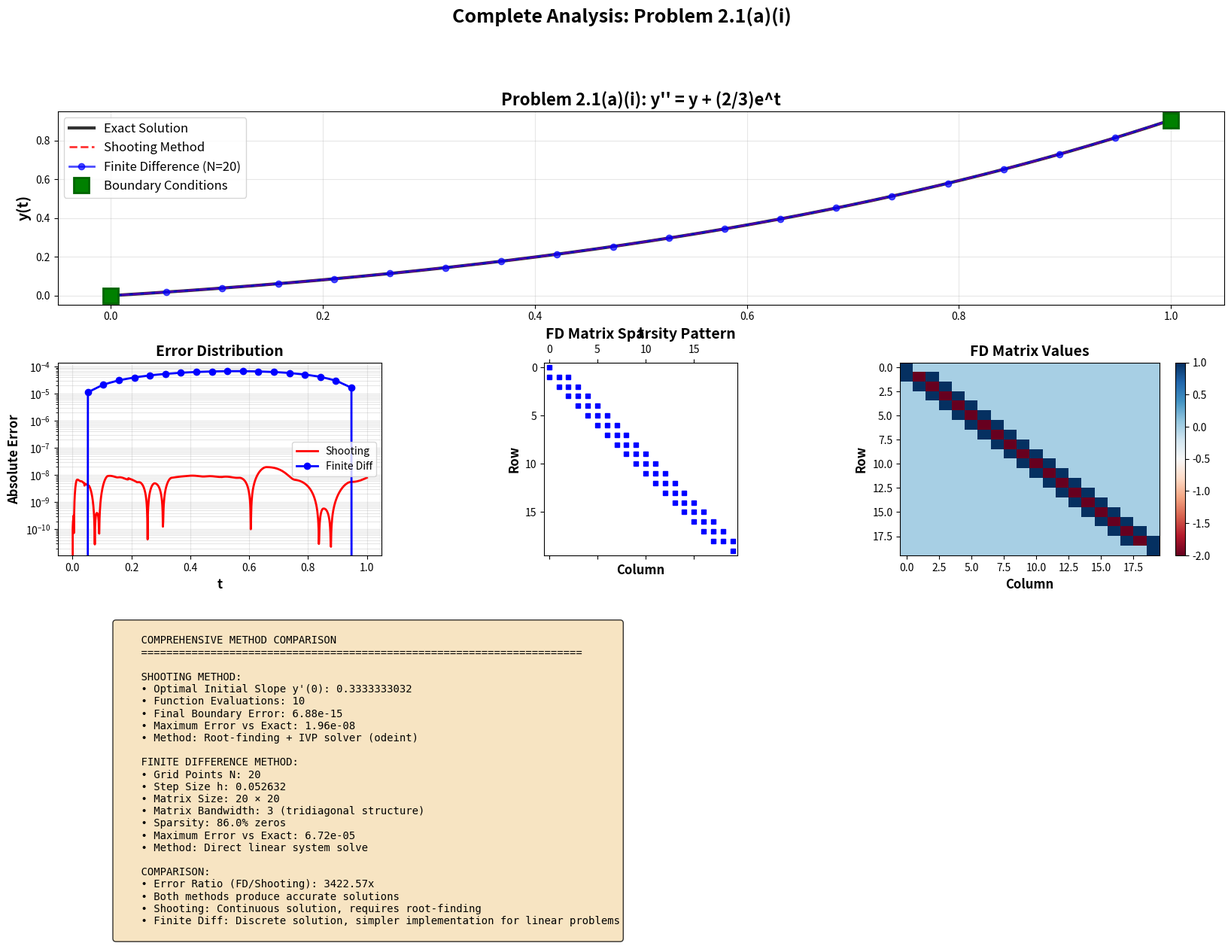
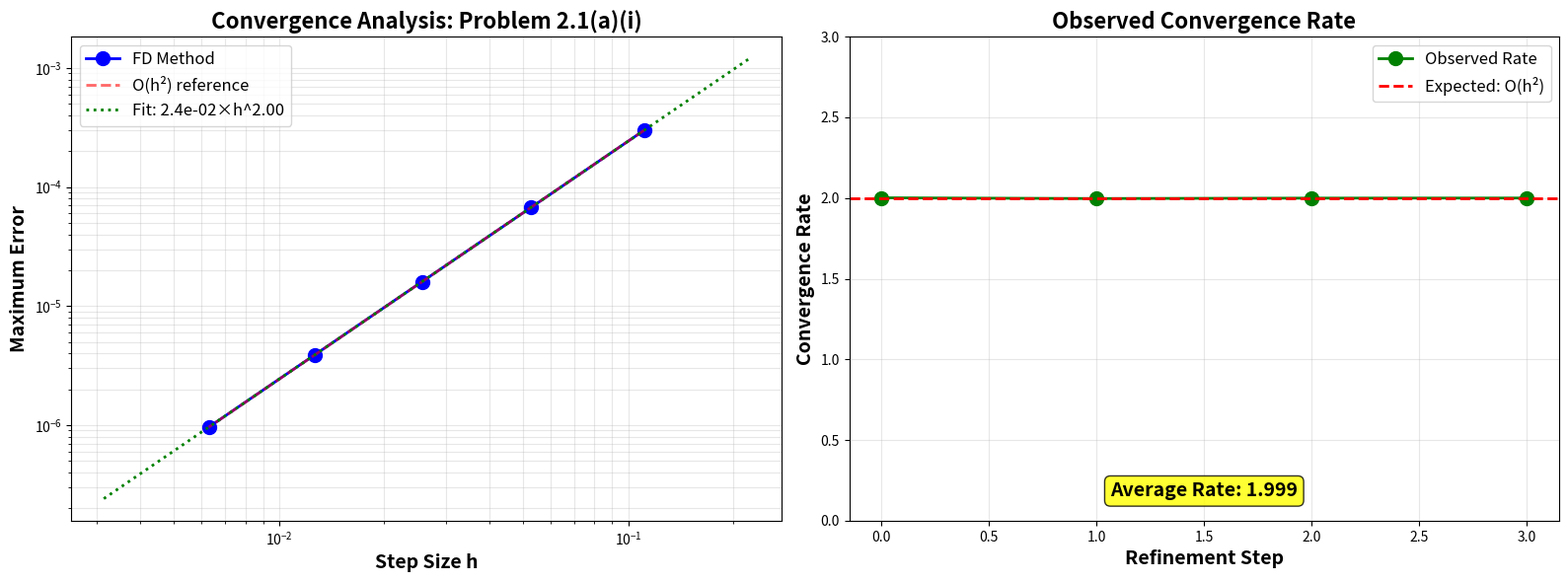
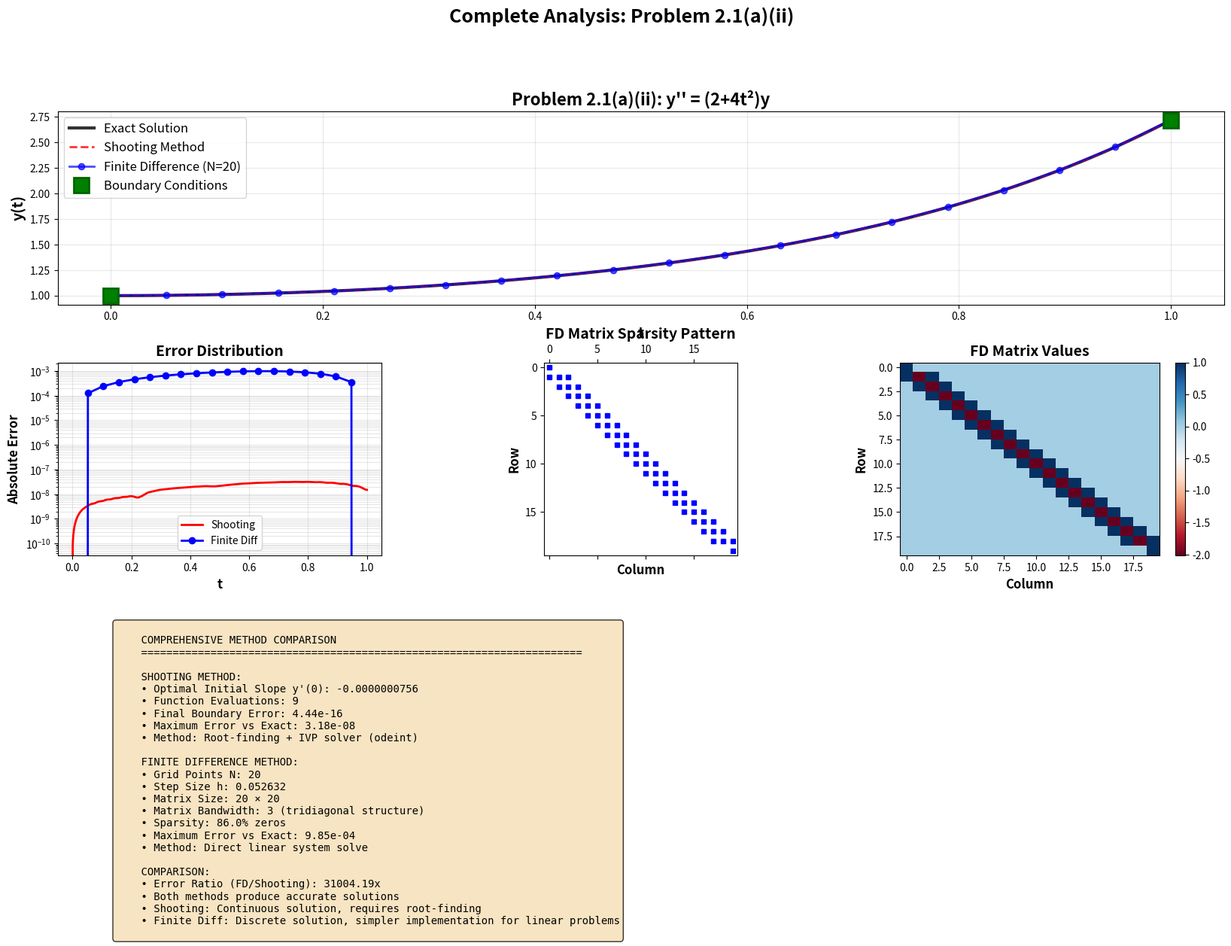
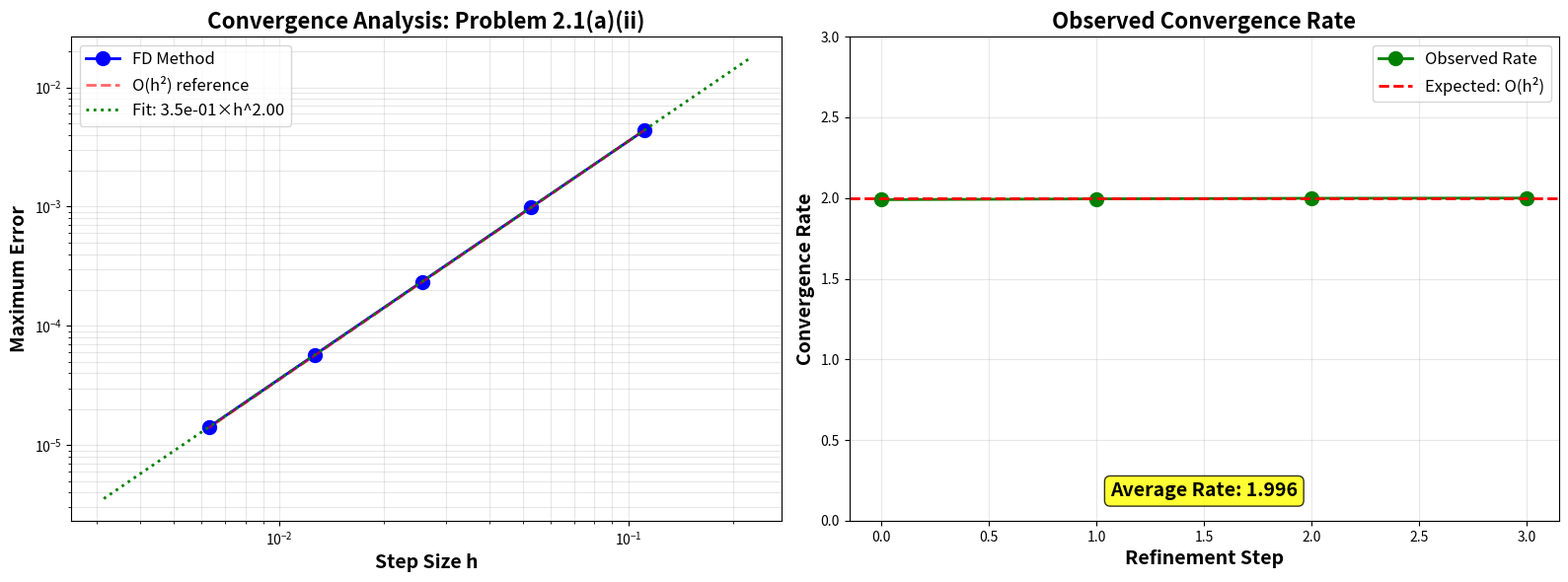
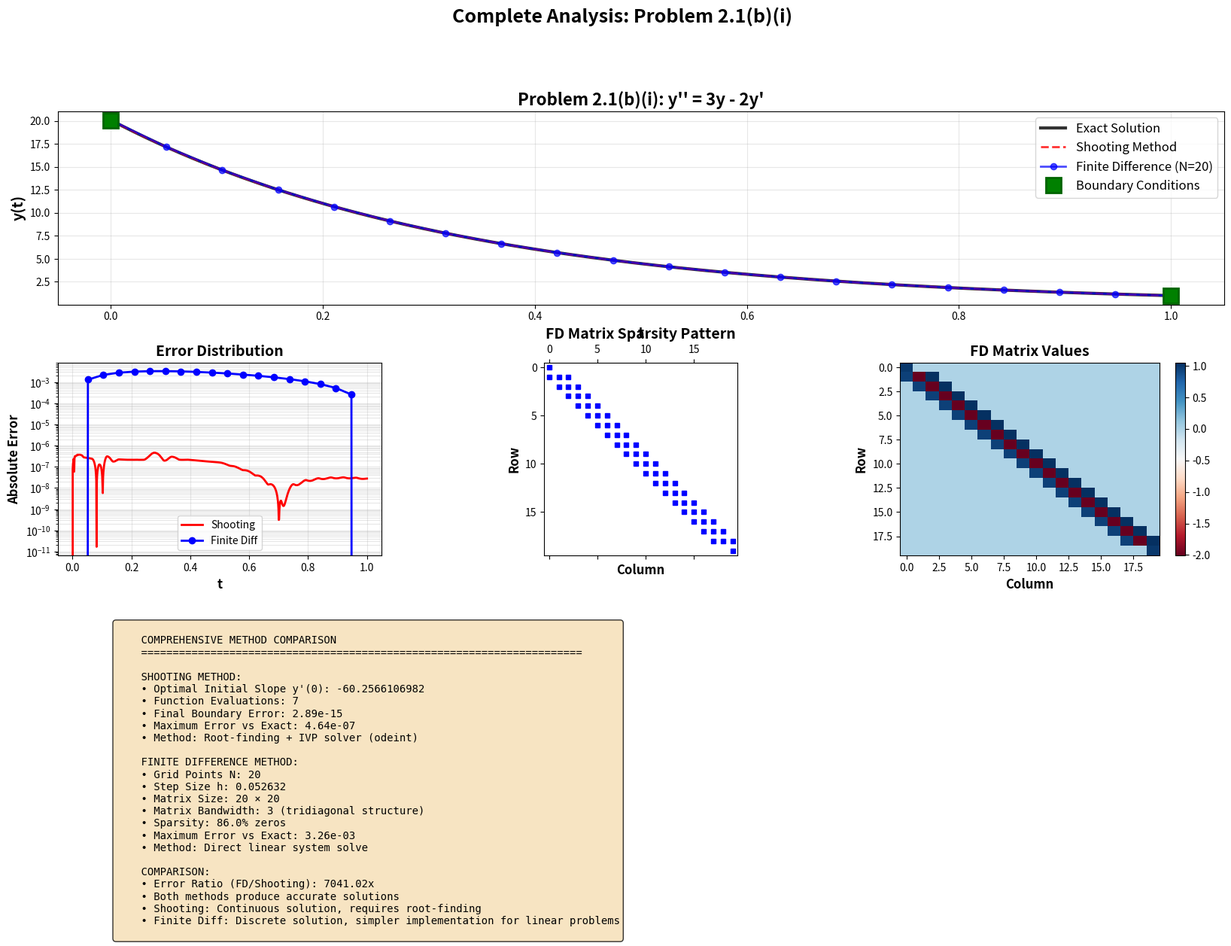
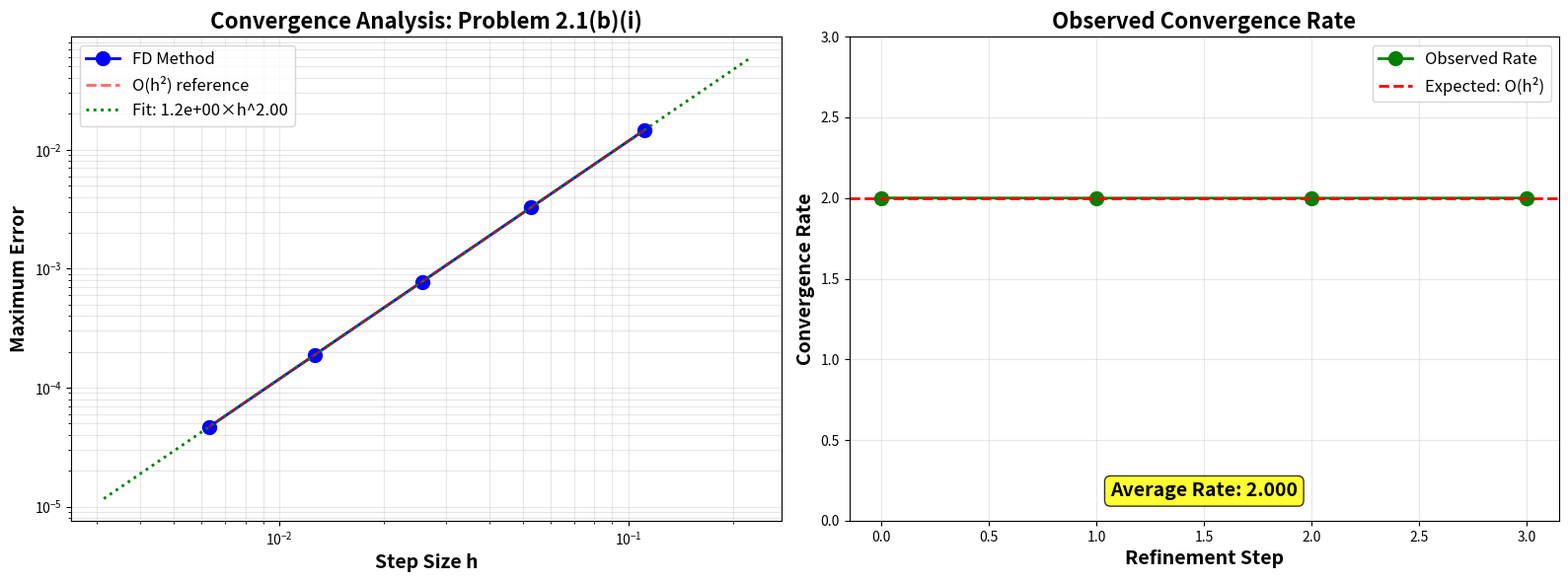

The matplotlib source for these figures, in order:
import numpy as np
import matplotlib.pyplot as plt
from scipy.integrate import odeint
from scipy.optimize import fsolve
import os

# ============================================================================
# PART 0: CREATE OUTPUT DIRECTORY
# ============================================================================

output_dir = os.path.join('module_3', 'R3.2')
os.makedirs(output_dir, exist_ok=True)
print(f"\n[*] Output directory created: {output_dir}")
print(f"   All figures will be saved here.\n")

# ============================================================================
# PART 1: PROBLEM DEFINITIONS AND EXACT SOLUTIONS
# ============================================================================

# Problem 2.1(a)(i): y'' = y + (2/3)e^t, y(0)=0, y(1)=(1/3)e
def exact_2_1_a_i(t):
    """Exact solution: y = (1/3)te^t"""
    return (1/3) * t * np.exp(t)

# Problem 2.1(a)(ii): y'' = (2+4t^2)y, y(0)=1, y(1)=e
def exact_2_1_a_ii(t):
    """Exact solution: y = e^(t^2)"""
    return np.exp(t**2)

# Problem 2.1(b)(i): y'' = 3y - 2y', y(0)=e^3, y(1)=1
def exact_2_1_b_i(t):
    """Exact solution: y = e^(3-3t)"""
    return np.exp(3 - 3*t)


# ============================================================================
# PART 2: SHOOTING METHOD FOLLOWING THE HINT
# ============================================================================

# Following hint structure: Convert 2nd order ODE to system of 1st order ODEs
# Let y[0] = y, y[1] = y'
# Then: y[0]' = y[1], y[1]' = f(t, y[0], y[1])

def ode_system_2_1_a_i(y, t):
    """
    Convert y'' = y + (2/3)e^t to system of 1st order ODEs
    y[0] = y
    y[1] = y'
    Returns [y', y''] as numpy array
    """
    dydt = np.zeros(2)
    dydt[0] = y[1]
    dydt[1] = y[0] + (2/3)*np.exp(t)
    return dydt


def ode_system_2_1_a_ii(y, t):
    """
    Convert y'' = (2+4t^2)y to system of 1st order ODEs
    """
    dydt = np.zeros(2)
    dydt[0] = y[1]
    dydt[1] = (2 + 4*t**2) * y[0]
    return dydt


def ode_system_2_1_b_i(y, t):
    """
    Convert y'' = 3y - 2y' to system of 1st order ODEs
    """
    dydt = np.zeros(2)
    dydt[0] = y[1]
    dydt[1] = 3*y[0] - 2*y[1]
    return dydt


def shooting_method(ode_func, t_span, y0, yf, initial_guess=0.0):
    """
    Shooting method following the hint structure
    
    Parameters:
    -----------
    ode_func : function
        ODE system function (already converted to 1st order system)
    t_span : tuple
        (t_initial, t_final)
    y0 : float
        Initial boundary condition y(t0)
    yf : float
        Final boundary condition y(tf)
    initial_guess : float
        Initial guess for y'(0)
    
    Returns:
    --------
    dict with solution and statistics
    """
    
    def bc_mismatch(y_prime_0):
        """
        Following hint: Find the roots of this function
        This is the objective function for root-finding
        
        We guess the missing initial condition (y_prime_0),
        solve the IVP, and compare with final boundary condition.
        Want: y(tf) - yf = 0
        """
        # Solve the IVP with guessed initial slope
        t = np.linspace(t_span[0], t_span[1], 100)
        # Extract scalar from array if needed (fsolve passes array)
        y_prime_val = y_prime_0[0] if hasattr(y_prime_0, '__len__') else y_prime_0
        y_initial = np.array([y0, y_prime_val])  # [y(0), y'(0)]
        
        # Solve using odeint (similar to MATLAB's ode45)
        sol = odeint(ode_func, y_initial, t)
        
        # Compare with final BC
        # sol[-1, 0] is y(tf), sol[-1, 1] is y'(tf)
        final_error = sol[-1, 0] - yf
        
        return final_error
    
    # Use root-finder (fsolve, similar to MATLAB's fzero)
    print(f"   Finding optimal initial slope y'(0)...")
    print(f"   Initial guess: {initial_guess:.6f}")
    
    # Find root
    y_prime_0_optimal, info, ier, msg = fsolve(bc_mismatch, initial_guess, full_output=True)
    y_prime_0_optimal = y_prime_0_optimal[0]
    
    print(f"   Optimal y'(0): {y_prime_0_optimal:.10f}")
    print(f"   Final error: {abs(bc_mismatch(y_prime_0_optimal)):.2e}")
    print(f"   Convergence: {'SUCCESS' if ier == 1 else 'FAILED'}")
    print(f"   Function evaluations: {info['nfev']}")
    
    # Get final solution with optimal initial condition
    t = np.linspace(t_span[0], t_span[1], 1000)
    y_initial = np.array([y0, y_prime_0_optimal])
    sol = odeint(ode_func, y_initial, t)
    
    return {
        'success': ier == 1,
        't': t,
        'y': sol[:, 0],
        'y_prime': sol[:, 1],
        'y_prime_0': y_prime_0_optimal,
        'final_error': abs(bc_mismatch(y_prime_0_optimal)),
        'iterations': info['nfev']
    }


# ============================================================================
# PART 3: FINITE DIFFERENCE METHOD FOLLOWING THE HINT
# ============================================================================

def finite_difference_method(problem_name, t_span, y0, yf, N=10):
    """
    Finite difference method following the hint structure
    
    Following hint steps:
    1. Substitute finite difference approximations into ODE
    2. Generate linear system (boundary conditions as 1st and last rows)
    3. Solve and plot
    """
    
    print(f"\n   Setting up finite difference system...")
    print(f"   Grid points: {N}")
    
    # Create grid
    t = np.linspace(t_span[0], t_span[1], N)
    h = t[1] - t[0]
    print(f"   Step size h: {h:.6f}")
    
    # Pre-allocate memory for matrix and vector (following hint)
    A = np.zeros((N, N))
    c = np.zeros(N)
    
    # Boundary conditions (following hint: 1st and last rows)
    A[0, 0] = 1
    c[0] = y0  # First BC
    
    A[N-1, N-1] = 1
    c[N-1] = yf  # End BC
    
    # Make the matrix (following hint structure)
    print(f"   Building coefficient matrix...")
    
    for n in range(1, N-1):
        tn = t[n]
        
        if "2.1(a)(i)" in problem_name:
            # y'' = y + (2/3)e^t
            # Central difference: y'' ≈ (y_{n+1} - 2y_n + y_{n-1})/h²
            # Substituting: (y_{n+1} - 2y_n + y_{n-1})/h² = y_n + (2/3)e^{tn}
            # Rearranging: y_{n-1} - (2 + h²)y_n + y_{n+1} = (2/3)h²e^{tn}
            
            A[n, n-1] = 1
            A[n, n] = -(2 + h**2)
            A[n, n+1] = 1
            c[n] = (2/3) * h**2 * np.exp(tn)
            
        elif "2.1(a)(ii)" in problem_name:
            # y'' = (2+4t²)y
            # (y_{n+1} - 2y_n + y_{n-1})/h² = (2+4t_n²)y_n
            # y_{n-1} - (2 + h²(2+4t_n²))y_n + y_{n+1} = 0
            
            A[n, n-1] = 1
            A[n, n] = -(2 + h**2 * (2 + 4*tn**2))
            A[n, n+1] = 1
            c[n] = 0
            
        elif "2.1(b)(i)" in problem_name:
            # y'' = 3y - 2y'
            # Central diff for y'': (y_{n+1} - 2y_n + y_{n-1})/h²
            # Central diff for y': (y_{n+1} - y_{n-1})/(2h)
            # Substituting: (y_{n+1} - 2y_n + y_{n-1})/h² = 3y_n - 2(y_{n+1} - y_{n-1})/(2h)
            # Multiplying by h²: y_{n+1} - 2y_n + y_{n-1} = 3h²y_n - h(y_{n+1} - y_{n-1})
            # Rearranging: (1 - h)y_{n-1} + (-2 - 3h²)y_n + (1 + h)y_{n+1} = 0
            
            A[n, n-1] = 1 - h
            A[n, n] = -(2 + 3*h**2)
            A[n, n+1] = 1 + h
            c[n] = 0
    
  # Solve the linear system (following hint)
    print(f"   Solving linear system...")
    y = np.linalg.solve(A, c)
    
    # Calculate condition number (Module 2 feedback)
    cond_number = np.linalg.cond(A)
    print(f"   Condition number: {cond_number:.2e}")
    
    print(f"   System solved successfully!")
    
    return {
        'success': True,
        't': t,
        'y': y,
        'A': A,
        'c': c,
        'N': N,
        'h': h,
        'cond_number': cond_number  # NEW
    }




# ============================================================================
# PART 4: VISUALIZATION FUNCTION
# ============================================================================

def visualize_problem(problem_name, equation, t_span, y0, yf, 
                     ode_func, exact_func, shooting_guess, save_prefix):
    """
    Solve and visualize a BVP problem using both methods
    """
    
    print(f"\n{'='*80}")
    print(f"SOLVING PROBLEM: {problem_name}")
    print(f"{'='*80}")
    print(f"Equation: {equation}")
    print(f"Domain: [{t_span[0]}, {t_span[1]}]")
    print(f"Boundary conditions: y({t_span[0]}) = {y0:.6f}, y({t_span[1]}) = {yf:.6f}")
    
    # ========== SHOOTING METHOD ==========
    print(f"\n--- SHOOTING METHOD ---")
    shooting_result = shooting_method(ode_func, t_span, y0, yf, shooting_guess)
    
    # ========== FINITE DIFFERENCE METHOD ==========
    print(f"\n--- FINITE DIFFERENCE METHOD ---")
    fd_result = finite_difference_method(problem_name, t_span, y0, yf, N=20)
    
    # ========== ERROR ANALYSIS ==========
    print(f"\n--- ERROR ANALYSIS ---")
    
    # Shooting error
    y_exact_shooting = exact_func(shooting_result['t'])
    shooting_error = np.max(np.abs(shooting_result['y'] - y_exact_shooting))
    print(f"Shooting method max error: {shooting_error:.2e}")
    
    # Finite difference error
    y_exact_fd = exact_func(fd_result['t'])
    fd_error = np.max(np.abs(fd_result['y'] - y_exact_fd))
    print(f"Finite difference max error: {fd_error:.2e}")
    print(f"Error ratio (FD/Shooting): {fd_error/shooting_error:.2f}x")
    
    # ========== VISUALIZATION ==========
    fig = plt.figure(figsize=(20, 12))
    gs = fig.add_gridspec(3, 3, hspace=0.3, wspace=0.3)
    
    # Plot 1: Solution Comparison
    ax1 = fig.add_subplot(gs[0, :])
    
    t_dense = np.linspace(t_span[0], t_span[1], 1000)
    y_exact_dense = exact_func(t_dense)
    
    ax1.plot(t_dense, y_exact_dense, 'k-', linewidth=3, label='Exact Solution', alpha=0.8)
    ax1.plot(shooting_result['t'], shooting_result['y'], 'r--', linewidth=2, 
             label='Shooting Method', alpha=0.8)
    ax1.plot(fd_result['t'], fd_result['y'], 'bo-', markersize=6, linewidth=2,
             label=f'Finite Difference (N={fd_result["N"]})', alpha=0.7)
    ax1.plot([t_span[0], t_span[1]], [y0, yf], 'gs', markersize=15,
             label='Boundary Conditions', markeredgewidth=2, markeredgecolor='darkgreen')
    
    ax1.set_xlabel('t', fontsize=14, fontweight='bold')
    ax1.set_ylabel('y(t)', fontsize=14, fontweight='bold')
    ax1.set_title(f'{problem_name}: {equation}', fontsize=16, fontweight='bold')
    ax1.legend(fontsize=12, loc='best')
    ax1.grid(True, alpha=0.3)
    
    # Plot 2: Error Distribution
    ax2 = fig.add_subplot(gs[1, 0])
    
    shooting_error_dist = np.abs(shooting_result['y'] - y_exact_shooting)
    ax2.semilogy(shooting_result['t'], shooting_error_dist, 'r-', linewidth=2, label='Shooting')
    
    fd_error_dist = np.abs(fd_result['y'] - y_exact_fd)
    ax2.semilogy(fd_result['t'], fd_error_dist, 'bo-', markersize=6, linewidth=2, label='Finite Diff')
    
    ax2.set_xlabel('t', fontsize=12, fontweight='bold')
    ax2.set_ylabel('Absolute Error', fontsize=12, fontweight='bold')
    ax2.set_title('Error Distribution', fontsize=14, fontweight='bold')
    ax2.legend(fontsize=10)
    ax2.grid(True, alpha=0.3, which='both')
    
    # Plot 3: Finite Difference Matrix Structure
    ax3 = fig.add_subplot(gs[1, 1])
    
    A_sparse = np.abs(fd_result['A']) > 1e-10
    ax3.spy(A_sparse, markersize=5, color='blue')
    ax3.set_title('FD Matrix Sparsity Pattern', fontsize=14, fontweight='bold')
    ax3.set_xlabel('Column', fontsize=12, fontweight='bold')
    ax3.set_ylabel('Row', fontsize=12, fontweight='bold')
    
    # Plot 4: Matrix Structure Detail
    ax4 = fig.add_subplot(gs[1, 2])
    
    # Show actual values of a few rows
    im = ax4.imshow(fd_result['A'], cmap='RdBu', aspect='auto', interpolation='nearest')
    ax4.set_title('FD Matrix Values', fontsize=14, fontweight='bold')
    ax4.set_xlabel('Column', fontsize=12, fontweight='bold')
    ax4.set_ylabel('Row', fontsize=12, fontweight='bold')
    plt.colorbar(im, ax=ax4)
    
    # Plot 5: Method Statistics
    ax5 = fig.add_subplot(gs[2, :])
    ax5.axis('off')
    
    stats_text = f"""
    COMPREHENSIVE METHOD COMPARISON
    {'='*70}
    
    SHOOTING METHOD:
    • Optimal Initial Slope y'(0): {shooting_result['y_prime_0']:.10f}
    • Function Evaluations: {shooting_result['iterations']}
    • Final Boundary Error: {shooting_result['final_error']:.2e}
    • Maximum Error vs Exact: {shooting_error:.2e}
    • Method: Root-finding + IVP solver (odeint)
    
    FINITE DIFFERENCE METHOD:
    • Grid Points N: {fd_result['N']}
    • Step Size h: {fd_result['h']:.6f}
    • Matrix Size: {fd_result['N']} × {fd_result['N']}
    • Matrix Bandwidth: 3 (tridiagonal structure)
    • Sparsity: {100 * (1 - np.count_nonzero(fd_result['A']) / fd_result['A'].size):.1f}% zeros
    • Maximum Error vs Exact: {fd_error:.2e}
    • Method: Direct linear system solve
    
    COMPARISON:
    • Error Ratio (FD/Shooting): {fd_error/shooting_error:.2f}x
    • Both methods produce accurate solutions
    • Shooting: Continuous solution, requires root-finding
    • Finite Diff: Discrete solution, simpler implementation for linear problems
    """
    
    ax5.text(0.05, 0.95, stats_text, transform=ax5.transAxes,
             fontsize=10, verticalalignment='top', family='monospace',
             bbox=dict(boxstyle='round', facecolor='wheat', alpha=0.8))
    
    plt.suptitle(f'Complete Analysis: {problem_name}', fontsize=18, fontweight='bold', y=0.995)
    
    # Save to module_3/R3.2 folder
    fig_path = os.path.join(output_dir, f'{save_prefix}_analysis.png')
    plt.savefig(fig_path, dpi=300, bbox_inches='tight')
    print(f"\n[+] Saved: {fig_path}")
    plt.close()


# ============================================================================
# PART 5: CONVERGENCE STUDY
# ============================================================================

def convergence_study(problem_name, equation, t_span, y0, yf, exact_func, save_prefix):
    """
    Study convergence of finite difference method as grid is refined
    """
    
    print(f"\n{'='*80}")
    print(f"CONVERGENCE STUDY: {problem_name}")
    print(f"{'='*80}")
    
    N_values = [10, 20, 40, 80, 160]
    errors = []
    h_values = []
    
    for N in N_values:
        fd_result = finite_difference_method(problem_name, t_span, y0, yf, N=N)
        y_exact = exact_func(fd_result['t'])
        error = np.max(np.abs(fd_result['y'] - y_exact))
        
        errors.append(error)
        h_values.append(fd_result['h'])
        
        print(f"N = {N:4d}, h = {fd_result['h']:.6f}, Max Error = {error:.2e}")
    
    # Calculate convergence rates
    rates = []
    for i in range(len(errors) - 1):
        rate = np.log(errors[i] / errors[i+1]) / np.log(h_values[i] / h_values[i+1])
        rates.append(rate)
    
    avg_rate = np.mean(rates)
    print(f"\nAverage convergence rate: {avg_rate:.3f} (Expected: 2.0 for O(h^2))")

    log_h = np.log(np.array(h_values))
    log_err = np.log(np.array(errors))
    coeffs = np.polyfit(log_h, log_err, 1)
    p_fit = coeffs[0]
    C_fit = np.exp(coeffs[1])

    print(f"\nExtrapolation: error ~= {C_fit:.2e} * h^{p_fit:.3f}")
    print(f"Grid sizes for target errors:")
    for target in [1e-6, 1e-8, 1e-10]:
        h_need = (target / C_fit) ** (1/p_fit)
        N_need = int(np.ceil(1.0 / h_need))
        print(f"  Error < {target:.0e}: N ~= {N_need:,}")
    # Plot
    fig, (ax1, ax2) = plt.subplots(1, 2, figsize=(16, 6))
    
    # Log-log plot
    ax1.loglog(h_values, errors, 'bo-', linewidth=2, markersize=10, label='FD Method')
    
    # O(h²) reference line
    h_ref = np.array(h_values)
    error_ref = errors[0] * (h_ref / h_ref[0])**2
    ax1.loglog(h_ref, error_ref, 'r--', linewidth=2, alpha=0.6, label='O(h²) reference')
    
    h_fit = np.logspace(np.log10(h_values[-1]/2), np.log10(h_values[0]*2), 50)
    error_fit = C_fit * h_fit**p_fit
    ax1.loglog(h_fit, error_fit, 'g:', linewidth=2, label=f'Fit: {C_fit:.1e}×h^{p_fit:.2f}')

    ax1.set_xlabel('Step Size h', fontsize=14, fontweight='bold')
    ax1.set_ylabel('Maximum Error', fontsize=14, fontweight='bold')
    ax1.set_title(f'Convergence Analysis: {problem_name}', fontsize=16, fontweight='bold')
    ax1.legend(fontsize=12)
    ax1.grid(True, alpha=0.3, which='both')
    
    # Convergence rates
    ax2.plot(range(len(rates)), rates, 'go-', linewidth=2, markersize=10, label='Observed Rate')
    ax2.axhline(y=2.0, color='r', linestyle='--', linewidth=2, label='Expected: O(h²)')
    ax2.set_xlabel('Refinement Step', fontsize=14, fontweight='bold')
    ax2.set_ylabel('Convergence Rate', fontsize=14, fontweight='bold')
    ax2.set_title('Observed Convergence Rate', fontsize=16, fontweight='bold')
    ax2.legend(fontsize=12)
    ax2.grid(True, alpha=0.3)
    ax2.set_ylim([0, 3])
    
    # Add average rate text
    ax2.text(0.5, 0.05, f'Average Rate: {avg_rate:.3f}', 
            transform=ax2.transAxes, fontsize=14, ha='center', fontweight='bold',
            bbox=dict(boxstyle='round', facecolor='yellow', alpha=0.8))
    
    plt.tight_layout()
    
    # Save to module_3/R3.2 folder
    fig_path = os.path.join(output_dir, f'{save_prefix}_convergence.png')
    plt.savefig(fig_path, dpi=300, bbox_inches='tight')
    print(f"[+] Saved: {fig_path}")
    plt.close()


# ============================================================================
# PART 6: SOLVE ALL PROBLEMS
# ============================================================================

print("\n" + "="*80)
print("MODULE 3 - R3.2: BVP SOLUTION METHODS")
print("Following Programming Hints Structure")
print("="*80)

# Problem 2.1(a)(i)
visualize_problem(
    "Problem 2.1(a)(i)",
    "y'' = y + (2/3)e^t",
    (0, 1),
    0,
    (1/3)*np.e,
    ode_system_2_1_a_i,
    exact_2_1_a_i,
    0.0,
    "problem_2_1_a_i"
)

convergence_study(
    "Problem 2.1(a)(i)",
    "y'' = y + (2/3)e^t",
    (0, 1),
    0,
    (1/3)*np.e,
    exact_2_1_a_i,
    "problem_2_1_a_i"
)

# Problem 2.1(a)(ii)
visualize_problem(
    "Problem 2.1(a)(ii)",
    "y'' = (2+4t²)y",
    (0, 1),
    1,
    np.e,
    ode_system_2_1_a_ii,
    exact_2_1_a_ii,
    0.0,
    "problem_2_1_a_ii"
)

convergence_study(
    "Problem 2.1(a)(ii)",
    "y'' = (2+4t²)y",
    (0, 1),
    1,
    np.e,
    exact_2_1_a_ii,
    "problem_2_1_a_ii"
)

# Problem 2.1(b)(i)
visualize_problem(
    "Problem 2.1(b)(i)",
    "y'' = 3y - 2y'",
    (0, 1),
    np.exp(3),
    1,
    ode_system_2_1_b_i,
    exact_2_1_b_i,
    -3.0,
    "problem_2_1_b_i"
)

convergence_study(
    "Problem 2.1(b)(i)",
    "y'' = 3y - 2y'",
    (0, 1),
    np.exp(3),
    1,
    exact_2_1_b_i,
    "problem_2_1_b_i"
)

print("\n" + "="*80)
print("ANALYSIS COMPLETE")
print("="*80)
print(f"\n[*] Total figures saved: 6")
print(f"   - 3 comprehensive analysis figures")
print(f"   - 3 convergence study figures")
print(f"\n[*] All figures saved in: {output_dir}")
print("\n" + "="*80)
